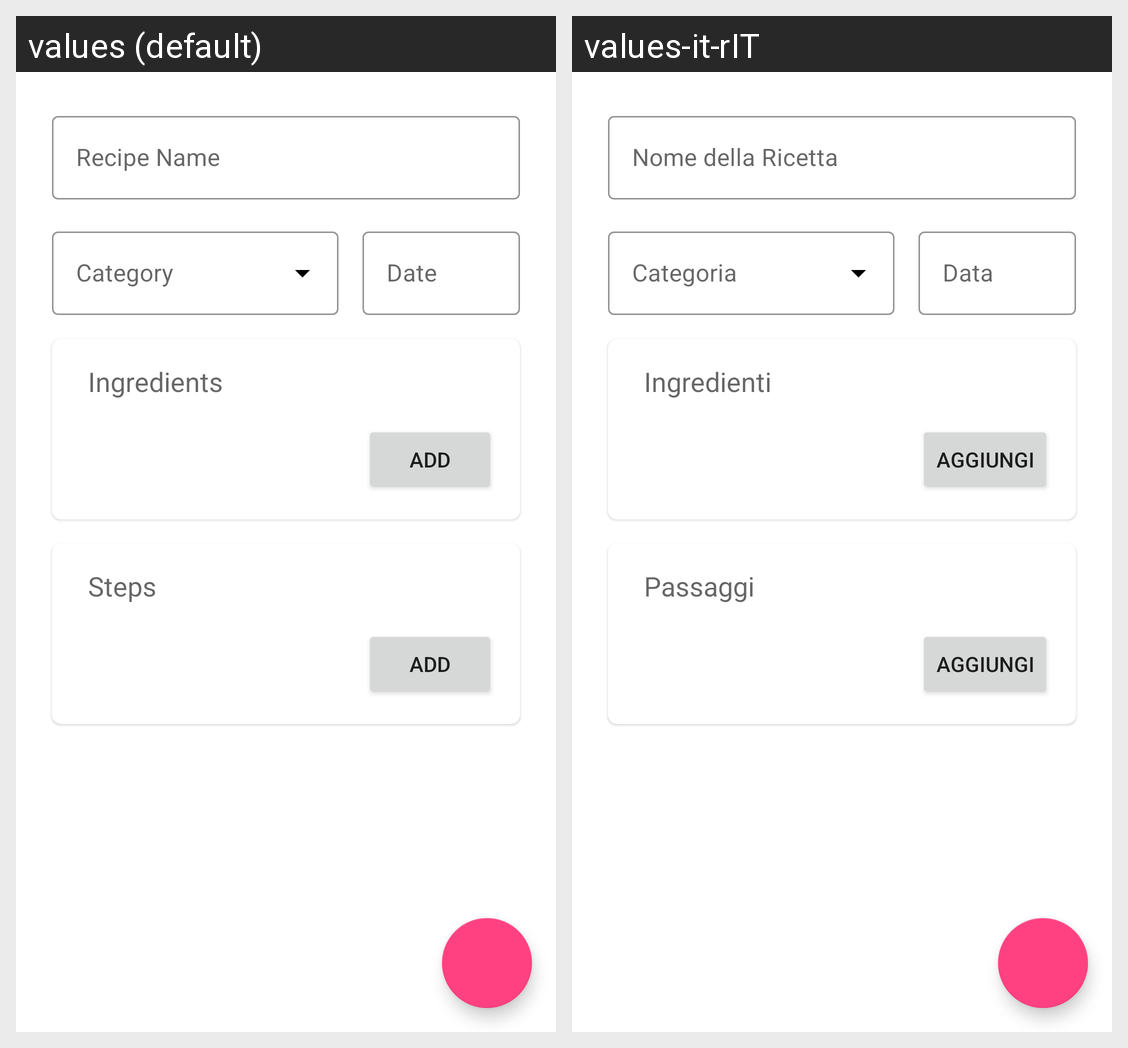

Here is an Android app screen in its default locale and in the app's own translations. Write out the translated-string differences for the strings that appear on this screen.
Android screen res/layout/fragment_new_recipe.xml rendered under 2 locales, left to right: values (default), values-it-rIT. Device: Nexus 5 (rendered at 1080×1920; each locale shown at half size, 540×960, under a caption strip naming it); theme Theme.MyApp.
Strings drawn on this screen, with the default value and each locale's value (text and hints the layout hard-codes, and strings that could not be matched under every locale, appear in the picture but are not listed):

new_recipe_input_name
  values: Recipe Name
  values-it-rIT: Nome della Ricetta

new_recipe_data_text_view
  values: Date
  values-it-rIT: Data

recipe_ingredients_title_text_view
  values: Ingredients
  values-it-rIT: Ingredienti

new_recipe_add_button_text_view
  values: Add
  values-it-rIT: Aggiungi

recipe_step_title_text_view
  values: Steps
  values-it-rIT: Passaggi
